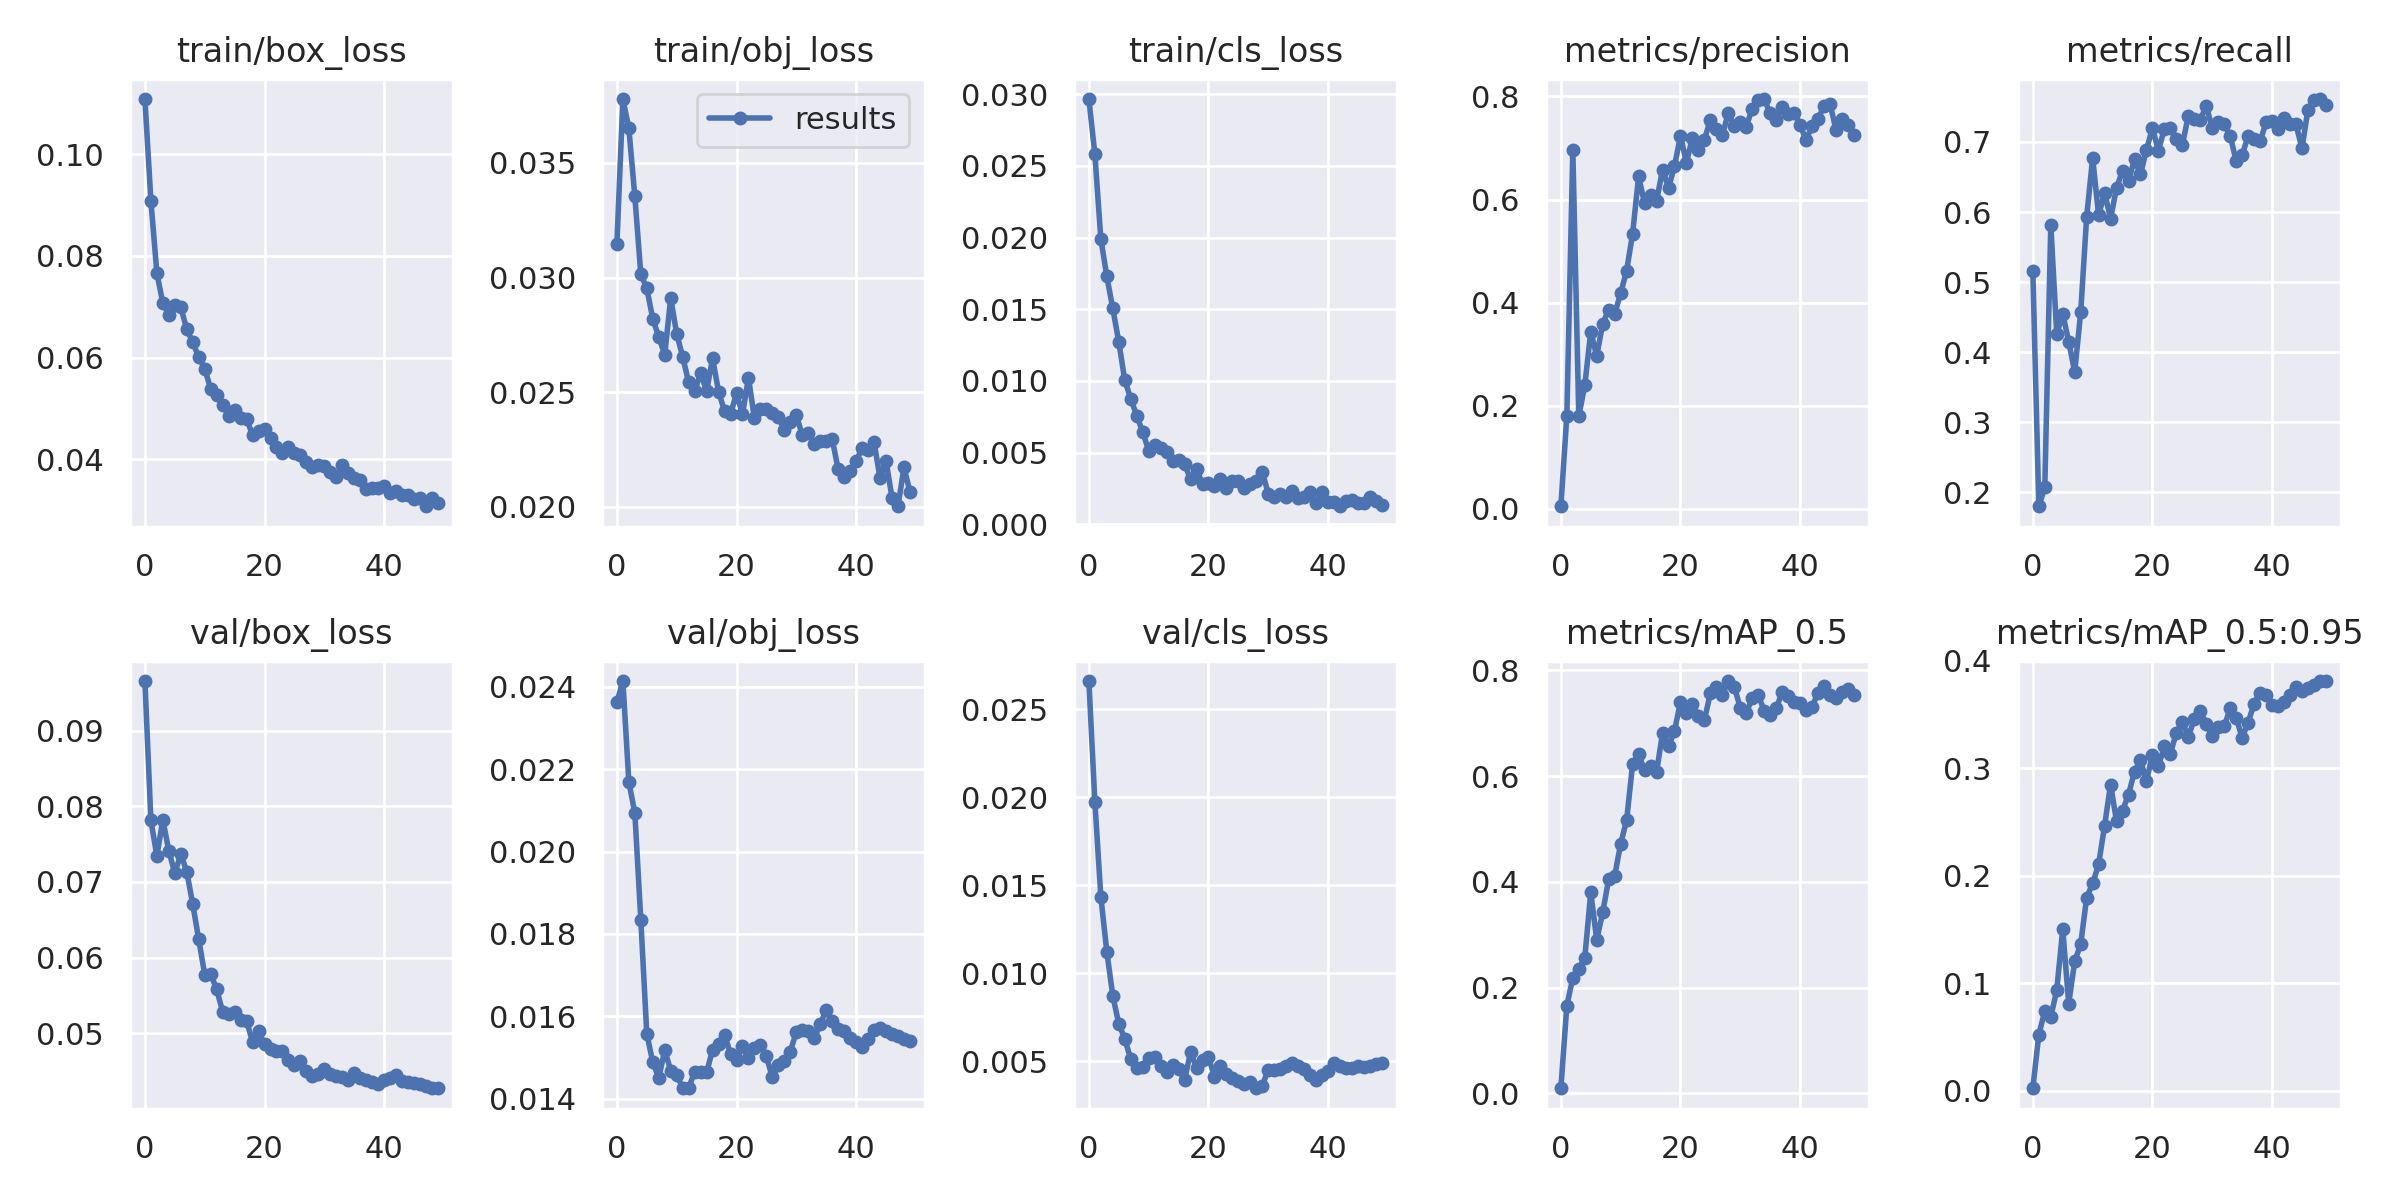

Data behind this chart, as committed beside it:
epoch, train/box_loss, train/obj_loss, train/cls_loss, metrics/precision, metrics/recall, metrics/mAP_0.5, metrics/mAP_0.5:0.95, val/box_loss, val/obj_loss, val/cls_loss, x/lr0, x/lr1, x/lr2
0, 0.1109, 0.03147, 0.02966, 0.005139, 0.5161, 0.009703, 0.002251, 0.09653, 0.02363, 0.02662, 0.0865, 0.0015, 0.0015
1, 0.09086, 0.03779, 0.02581, 0.1806, 0.1802, 0.1656, 0.05216, 0.07813, 0.02414, 0.01975, 0.07204, 0.003039, 0.003039
2, 0.07662, 0.03651, 0.01991, 0.6967, 0.2072, 0.219, 0.07413, 0.07345, 0.02169, 0.01435, 0.05751, 0.004514, 0.004514
3, 0.07071, 0.03354, 0.01728, 0.1799, 0.5813, 0.2351, 0.06845, 0.07821, 0.02094, 0.01121, 0.04293, 0.005926, 0.005926
4, 0.06843, 0.03014, 0.01505, 0.2397, 0.4258, 0.2562, 0.09385, 0.0741, 0.01834, 0.008707, 0.02827, 0.007274, 0.007274
5, 0.07043, 0.02953, 0.01273, 0.3434, 0.4549, 0.38, 0.1502, 0.07117, 0.01557, 0.007119, 0.01356, 0.008559, 0.008559
6, 0.06986, 0.0282, 0.01005, 0.2964, 0.415, 0.2903, 0.08111, 0.07369, 0.01489, 0.006269, 0.008812, 0.008812, 0.008812
7, 0.06559, 0.02741, 0.008772, 0.3594, 0.3717, 0.3424, 0.1202, 0.07135, 0.0145, 0.0051, 0.008812, 0.008812, 0.008812
8, 0.06301, 0.02663, 0.007571, 0.3865, 0.4567, 0.4053, 0.1364, 0.06706, 0.01518, 0.004602, 0.008614, 0.008614, 0.008614
9, 0.06007, 0.02911, 0.006451, 0.378, 0.5932, 0.4113, 0.1796, 0.06241, 0.01468, 0.004653, 0.008416, 0.008416, 0.008416
10, 0.05781, 0.02754, 0.005133, 0.4183, 0.6773, 0.472, 0.1929, 0.05778, 0.01459, 0.005163, 0.008218, 0.008218, 0.008218
11, 0.0538, 0.02654, 0.005521, 0.462, 0.5953, 0.5172, 0.2106, 0.05783, 0.01425, 0.005229, 0.00802, 0.00802, 0.00802
12, 0.05259, 0.02543, 0.005292, 0.5341, 0.6272, 0.6228, 0.2467, 0.05581, 0.01427, 0.004703, 0.007822, 0.007822, 0.007822
13, 0.05065, 0.02503, 0.005024, 0.6447, 0.5907, 0.6416, 0.2849, 0.05287, 0.01465, 0.004355, 0.007624, 0.007624, 0.007624
14, 0.04856, 0.02584, 0.004438, 0.5924, 0.6347, 0.6107, 0.2507, 0.05257, 0.01465, 0.00478, 0.007426, 0.007426, 0.007426
15, 0.04965, 0.02505, 0.004471, 0.6082, 0.659, 0.6198, 0.2607, 0.05279, 0.01464, 0.004543, 0.007228, 0.007228, 0.007228
16, 0.04804, 0.02648, 0.004177, 0.5968, 0.6447, 0.6072, 0.2756, 0.05181, 0.01519, 0.003909, 0.00703, 0.00703, 0.00703
17, 0.04798, 0.02502, 0.003153, 0.6581, 0.675, 0.6815, 0.2969, 0.05165, 0.01533, 0.005521, 0.006832, 0.006832, 0.006832
18, 0.04472, 0.02417, 0.003829, 0.6226, 0.6537, 0.6564, 0.3077, 0.04889, 0.01556, 0.004623, 0.006634, 0.006634, 0.006634
19, 0.04549, 0.02404, 0.00281, 0.6643, 0.689, 0.685, 0.288, 0.05028, 0.01509, 0.005071, 0.006436, 0.006436, 0.006436
20, 0.04594, 0.02494, 0.002882, 0.7237, 0.7197, 0.7405, 0.3127, 0.04855, 0.01494, 0.005233, 0.006238, 0.006238, 0.006238
21, 0.04419, 0.02404, 0.002695, 0.6713, 0.6878, 0.7185, 0.3022, 0.04794, 0.01527, 0.004099, 0.00604, 0.00604, 0.00604
22, 0.0424, 0.02563, 0.003195, 0.7202, 0.7189, 0.7365, 0.3205, 0.04773, 0.01498, 0.004712, 0.005842, 0.005842, 0.005842
23, 0.04123, 0.02385, 0.0025, 0.6958, 0.7196, 0.7141, 0.3136, 0.04769, 0.01523, 0.004258, 0.005644, 0.005644, 0.005644
24, 0.04247, 0.02429, 0.003025, 0.7153, 0.7046, 0.7056, 0.3333, 0.04653, 0.0153, 0.004051, 0.005446, 0.005446, 0.005446
25, 0.04118, 0.02428, 0.00304, 0.7552, 0.6955, 0.757, 0.3436, 0.04577, 0.01503, 0.003864, 0.005248, 0.005248, 0.005248
26, 0.04087, 0.02409, 0.002547, 0.7371, 0.7378, 0.7689, 0.3291, 0.04634, 0.01452, 0.003717, 0.00505, 0.00505, 0.00505
27, 0.03949, 0.02391, 0.00281, 0.7249, 0.7332, 0.7529, 0.346, 0.04502, 0.01481, 0.003787, 0.004852, 0.004852, 0.004852
28, 0.03842, 0.02334, 0.003025, 0.7679, 0.732, 0.7798, 0.3529, 0.04444, 0.01492, 0.003451, 0.004654, 0.004654, 0.004654
29, 0.03891, 0.02369, 0.003648, 0.7429, 0.7516, 0.7687, 0.3414, 0.04471, 0.01514, 0.003598, 0.004456, 0.004456, 0.004456
30, 0.0386, 0.02399, 0.002144, 0.7494, 0.7197, 0.7297, 0.3296, 0.0453, 0.01562, 0.004504, 0.004258, 0.004258, 0.004258
31, 0.03737, 0.02313, 0.001935, 0.7414, 0.728, 0.7188, 0.3388, 0.04467, 0.01567, 0.004473, 0.00406, 0.00406, 0.00406
32, 0.03651, 0.02321, 0.002098, 0.7762, 0.7256, 0.7483, 0.3391, 0.04439, 0.01563, 0.004556, 0.003862, 0.003862, 0.003862
33, 0.03888, 0.02274, 0.00191, 0.7934, 0.7088, 0.7534, 0.3558, 0.04427, 0.01547, 0.004705, 0.003664, 0.003664, 0.003664
34, 0.03726, 0.02286, 0.002312, 0.7949, 0.6728, 0.7236, 0.3472, 0.04392, 0.0158, 0.004901, 0.003466, 0.003466, 0.003466
35, 0.03634, 0.02286, 0.001846, 0.7668, 0.681, 0.7161, 0.3284, 0.04472, 0.01616, 0.004721, 0.003268, 0.003268, 0.003268
36, 0.03594, 0.02296, 0.001891, 0.7538, 0.709, 0.728, 0.3426, 0.04408, 0.01588, 0.004531, 0.00307, 0.00307, 0.00307
37, 0.03407, 0.02164, 0.002231, 0.7791, 0.7037, 0.7586, 0.3602, 0.0438, 0.01569, 0.0042, 0.002872, 0.002872, 0.002872
38, 0.03435, 0.02132, 0.001474, 0.7652, 0.7009, 0.7512, 0.3702, 0.04361, 0.01565, 0.003934, 0.002674, 0.002674, 0.002674
39, 0.0343, 0.02155, 0.002279, 0.7681, 0.728, 0.741, 0.3681, 0.04332, 0.01546, 0.004211, 0.002476, 0.002476, 0.002476
40, 0.03475, 0.02199, 0.001524, 0.7443, 0.7297, 0.7375, 0.3588, 0.04387, 0.01538, 0.004404, 0.002278, 0.002278, 0.002278
41, 0.0334, 0.02256, 0.001522, 0.7154, 0.718, 0.7242, 0.3584, 0.04412, 0.01524, 0.004892, 0.00208, 0.00208, 0.00208
42, 0.0337, 0.02248, 0.00126, 0.7426, 0.7343, 0.7303, 0.362, 0.04446, 0.01546, 0.004689, 0.001882, 0.001882, 0.001882
43, 0.03299, 0.02283, 0.001633, 0.7558, 0.7262, 0.7581, 0.3678, 0.04376, 0.01567, 0.004601, 0.001684, 0.001684, 0.001684
44, 0.03288, 0.02124, 0.001681, 0.7818, 0.7251, 0.7697, 0.3755, 0.04362, 0.01571, 0.004586, 0.001486, 0.001486, 0.001486
45, 0.03206, 0.02201, 0.001497, 0.7861, 0.6909, 0.7532, 0.3723, 0.04345, 0.01564, 0.004692, 0.001288, 0.001288, 0.001288
46, 0.03232, 0.0204, 0.001476, 0.7356, 0.746, 0.7479, 0.3745, 0.04331, 0.01557, 0.004645, 0.00109, 0.00109, 0.00109
47, 0.03072, 0.02002, 0.001886, 0.7552, 0.7605, 0.7583, 0.3777, 0.04304, 0.01553, 0.004737, 0.000892, 0.000892, 0.000892
48, 0.03227, 0.02171, 0.001602, 0.7451, 0.7613, 0.7649, 0.3812, 0.04277, 0.01545, 0.004819, 0.000694, 0.000694, 0.000694
49, 0.0313, 0.02066, 0.001326, 0.7259, 0.7528, 0.7542, 0.3808, 0.04281, 0.01541, 0.004915, 0.000496, 0.000496, 0.000496
